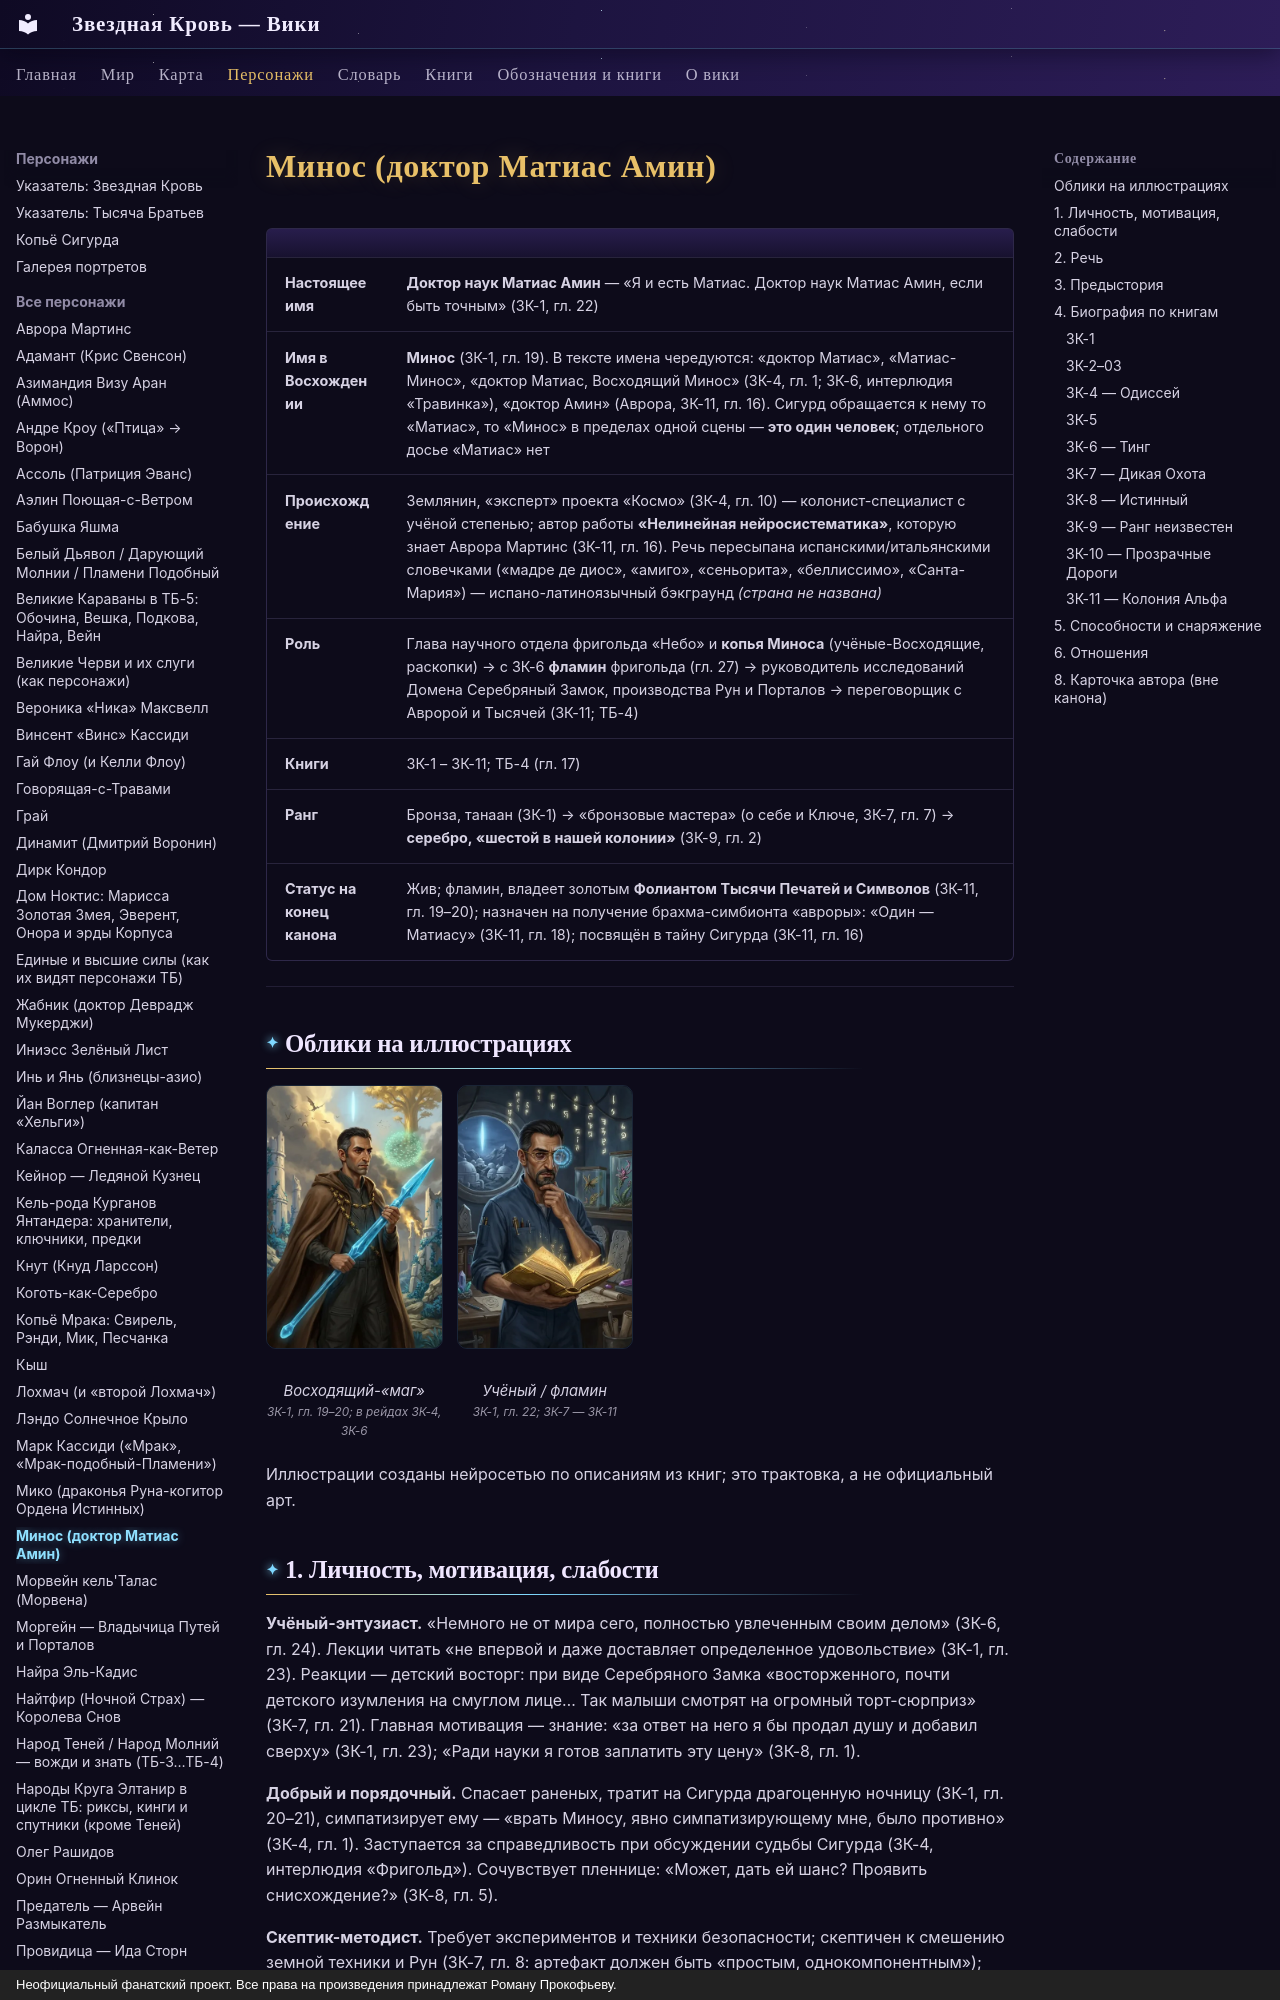

repository: evgenykzz2/Starblood · page: personazhi/minos/index.html · generator: mkdocs · copyright: Неофициальный фанатский проект. Все права на произведения принадлежат Роману Прокофьеву.

# Минос (доктор Матиас Амин)

| | |
|---|---|
| **Настоящее имя** | **Доктор наук Матиас Амин** — «Я и есть Матиас. Доктор наук Матиас Амин, если быть точным» (ЗК-1, гл. 22) |
| **Имя в Восхождении** | **Минос** (ЗК-1, гл. 19). В тексте имена чередуются: «доктор Матиас», «Матиас-Минос», «доктор Матиас, Восходящий Минос» (ЗК-4, гл. 1; ЗК-6, интерлюдия «Травинка»), «доктор Амин» (Аврора, ЗК-11, гл. 16). Сигурд обращается к нему то «Матиас», то «Минос» в пределах одной сцены — **это один человек**; отдельного досье «Матиас» нет |
| **Происхождение** | Землянин, «эксперт» проекта «Космо» (ЗК-4, гл. 10) — колонист-специалист с учёной степенью; автор работы **«Нелинейная нейросистематика»**, которую знает Аврора Мартинс (ЗК-11, гл. 16). Речь пересыпана испанскими/итальянскими словечками («мадре де диос», «амиго», «сеньорита», «беллиссимо», «Санта-Мария») — испано-латиноязычный бэкграунд *(страна не названа)* |
| **Роль** | Глава научного отдела фригольда «Небо» и **копья Миноса** (учёные-Восходящие, раскопки) → с ЗК-6 **фламин** фригольда (гл. 27) → руководитель исследований Домена Серебряный Замок, производства Рун и Порталов → переговорщик с Авророй и Тысячей (ЗК-11; ТБ-4) |
| **Книги** | ЗК-1 – ЗК-11; ТБ-4 (гл. 17) |
| **Ранг** | Бронза, танаан (ЗК-1) → «бронзовые мастера» (о себе и Ключе, ЗК-7, гл. 7) → **серебро, «шестой в нашей колонии»** (ЗК-9, гл. 2) |
| **Статус на конец канона** | Жив; фламин, владеет золотым **Фолиантом Тысячи Печатей и Символов** (ЗК-11, гл. 19–20); назначен на получение брахма-симбионта «авроры»: «Один — Матиасу» (ЗК-11, гл. 18); посвящён в тайну Сигурда (ЗК-11, гл. 16) |


---

## Облики на иллюстрациях

<div class="portrait-grid" markdown>
<figure markdown="span">
  [![Минос (доктор Матиас Амин): Восходящий-«маг»](../assets/portrety/024_s.webp){ loading=lazy }](../assets/portrety/024.webp)
  <figcaption>Восходящий-«маг»<br><small>ЗК-1, гл. 19–20; в рейдах ЗК-4, ЗК-6</small></figcaption>
</figure>
<figure markdown="span">
  [![Минос (доктор Матиас Амин): Учёный / фламин](../assets/portrety/025_s.webp){ loading=lazy }](../assets/portrety/025.webp)
  <figcaption>Учёный / фламин<br><small>ЗК-1, гл. 22; ЗК-7 — ЗК-11</small></figcaption>
</figure>
</div>

Иллюстрации созданы нейросетью по описаниям из книг; это трактовка, а не официальный арт.
